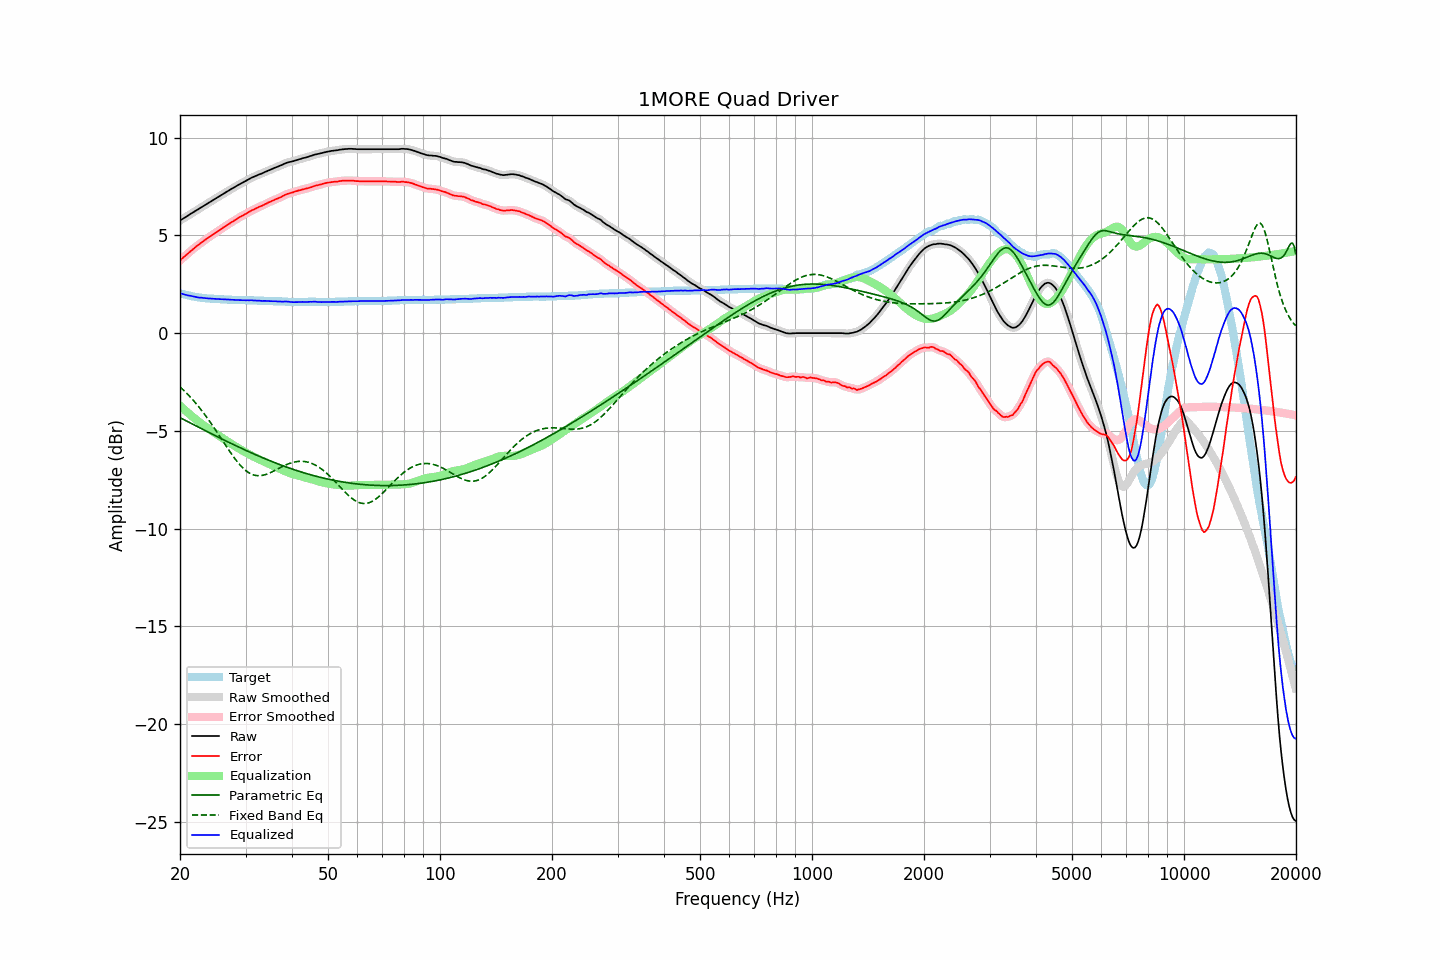

The data file committed next to this chart (first rows):
frequency, raw, error, smoothed, error_smoothed, equalization, parametric_eq, fixed_band_eq, equalized_raw, equalized_smoothed, target
20.00, 5.76, 3.72, 5.76, 3.72, -3.71, -4.33, -2.75, 2.05, 2.05, 2.04
20.20, 5.81, 3.80, 5.81, 3.79, -3.79, -4.37, -2.83, 2.02, 2.02, 2.01
20.40, 5.86, 3.87, 5.86, 3.86, -3.86, -4.41, -2.90, 2.00, 1.99, 1.99
20.61, 5.91, 3.93, 5.91, 3.94, -3.94, -4.45, -2.98, 1.97, 1.97, 1.98
20.81, 5.96, 4.01, 5.96, 4.01, -4.01, -4.49, -3.06, 1.95, 1.95, 1.95
21.02, 6.01, 4.08, 6.01, 4.08, -4.08, -4.54, -3.15, 1.93, 1.93, 1.93
21.23, 6.07, 4.16, 6.07, 4.15, -4.15, -4.58, -3.23, 1.92, 1.91, 1.91
21.44, 6.12, 4.23, 6.12, 4.22, -4.22, -4.62, -3.32, 1.90, 1.90, 1.89
21.66, 6.17, 4.29, 6.17, 4.29, -4.29, -4.66, -3.41, 1.88, 1.88, 1.88
21.87, 6.22, 4.36, 6.22, 4.36, -4.36, -4.71, -3.51, 1.86, 1.86, 1.86
22.09, 6.27, 4.43, 6.27, 4.42, -4.42, -4.75, -3.60, 1.85, 1.85, 1.84
22.31, 6.32, 4.49, 6.32, 4.49, -4.49, -4.79, -3.70, 1.83, 1.83, 1.83
22.54, 6.37, 4.54, 6.37, 4.55, -4.55, -4.83, -3.80, 1.82, 1.82, 1.82
22.76, 6.43, 4.62, 6.43, 4.61, -4.61, -4.87, -3.91, 1.82, 1.81, 1.81
22.99, 6.48, 4.68, 6.48, 4.67, -4.67, -4.92, -4.01, 1.81, 1.81, 1.80
23.22, 6.53, 4.74, 6.53, 4.74, -4.73, -4.96, -4.12, 1.80, 1.80, 1.79
23.45, 6.58, 4.80, 6.58, 4.79, -4.79, -5.00, -4.23, 1.79, 1.79, 1.78
23.69, 6.63, 4.85, 6.63, 4.85, -4.85, -5.04, -4.35, 1.78, 1.78, 1.77
23.92, 6.68, 4.91, 6.68, 4.91, -4.91, -5.08, -4.46, 1.77, 1.77, 1.77
24.16, 6.73, 4.97, 6.73, 4.96, -4.96, -5.12, -4.58, 1.77, 1.77, 1.76
24.40, 6.78, 5.02, 6.78, 5.02, -5.02, -5.17, -4.70, 1.76, 1.76, 1.76
24.65, 6.83, 5.07, 6.83, 5.07, -5.07, -5.21, -4.82, 1.76, 1.76, 1.75
24.89, 6.88, 5.13, 6.88, 5.13, -5.13, -5.25, -4.94, 1.75, 1.75, 1.75
25.14, 6.93, 5.19, 6.93, 5.18, -5.18, -5.29, -5.06, 1.75, 1.75, 1.74
25.39, 6.98, 5.24, 6.98, 5.24, -5.24, -5.33, -5.19, 1.74, 1.74, 1.74
25.65, 7.03, 5.29, 7.03, 5.29, -5.29, -5.37, -5.31, 1.74, 1.74, 1.73
25.91, 7.08, 5.34, 7.08, 5.35, -5.35, -5.41, -5.44, 1.73, 1.73, 1.73
26.16, 7.13, 5.41, 7.13, 5.40, -5.40, -5.45, -5.57, 1.73, 1.73, 1.72
26.43, 7.18, 5.45, 7.18, 5.46, -5.46, -5.49, -5.69, 1.72, 1.72, 1.72
26.69, 7.23, 5.52, 7.23, 5.51, -5.51, -5.53, -5.82, 1.72, 1.72, 1.71
26.96, 7.28, 5.56, 7.28, 5.57, -5.56, -5.57, -5.94, 1.71, 1.72, 1.71
27.23, 7.33, 5.61, 7.33, 5.62, -5.62, -5.61, -6.06, 1.71, 1.71, 1.71
27.50, 7.38, 5.67, 7.38, 5.67, -5.67, -5.65, -6.18, 1.71, 1.71, 1.70
27.77, 7.42, 5.72, 7.42, 5.72, -5.72, -5.69, -6.30, 1.70, 1.70, 1.70
28.05, 7.47, 5.78, 7.47, 5.77, -5.77, -5.73, -6.41, 1.70, 1.70, 1.69
28.33, 7.52, 5.83, 7.52, 5.82, -5.82, -5.77, -6.51, 1.70, 1.69, 1.69
28.62, 7.57, 5.87, 7.57, 5.88, -5.87, -5.81, -6.62, 1.70, 1.69, 1.69
28.90, 7.61, 5.93, 7.61, 5.92, -5.92, -5.85, -6.71, 1.69, 1.69, 1.68
29.19, 7.66, 5.98, 7.66, 5.97, -5.97, -5.89, -6.81, 1.69, 1.69, 1.68
29.48, 7.70, 6.02, 7.70, 6.02, -6.02, -5.92, -6.89, 1.68, 1.68, 1.68
29.78, 7.75, 6.06, 7.75, 6.06, -6.07, -5.96, -6.97, 1.68, 1.68, 1.68
30.08, 7.79, 6.10, 7.79, 6.11, -6.11, -6.00, -7.04, 1.68, 1.68, 1.68
30.38, 7.84, 6.15, 7.84, 6.16, -6.16, -6.04, -7.10, 1.68, 1.68, 1.68
30.68, 7.88, 6.21, 7.88, 6.21, -6.20, -6.07, -7.15, 1.68, 1.68, 1.67
30.99, 7.93, 6.25, 7.93, 6.25, -6.25, -6.11, -7.20, 1.68, 1.68, 1.67
31.30, 7.97, 6.29, 7.97, 6.29, -6.29, -6.15, -7.23, 1.68, 1.68, 1.67
31.61, 8.00, 6.33, 8.00, 6.33, -6.33, -6.18, -7.26, 1.67, 1.67, 1.67
31.93, 8.04, 6.37, 8.04, 6.37, -6.37, -6.22, -7.28, 1.67, 1.67, 1.66
32.24, 8.07, 6.41, 8.07, 6.41, -6.41, -6.26, -7.29, 1.66, 1.66, 1.66
32.57, 8.11, 6.45, 8.11, 6.45, -6.45, -6.29, -7.30, 1.66, 1.66, 1.65
32.89, 8.14, 6.49, 8.14, 6.48, -6.49, -6.33, -7.29, 1.65, 1.65, 1.65
33.22, 8.17, 6.52, 8.17, 6.52, -6.52, -6.36, -7.28, 1.65, 1.65, 1.65
33.55, 8.21, 6.56, 8.21, 6.56, -6.56, -6.40, -7.26, 1.65, 1.65, 1.65
33.89, 8.25, 6.61, 8.25, 6.60, -6.60, -6.43, -7.24, 1.65, 1.65, 1.64
34.23, 8.28, 6.64, 8.28, 6.64, -6.64, -6.46, -7.21, 1.64, 1.64, 1.64
34.57, 8.32, 6.69, 8.32, 6.68, -6.68, -6.50, -7.18, 1.64, 1.64, 1.63
34.92, 8.35, 6.71, 8.35, 6.72, -6.72, -6.53, -7.15, 1.63, 1.64, 1.63
35.27, 8.39, 6.75, 8.39, 6.75, -6.75, -6.56, -7.11, 1.64, 1.63, 1.63
35.62, 8.42, 6.79, 8.42, 6.79, -6.79, -6.60, -7.07, 1.63, 1.63, 1.63
35.97, 8.46, 6.84, 8.46, 6.83, -6.83, -6.63, -7.03, 1.63, 1.63, 1.62
... 635 more rows
